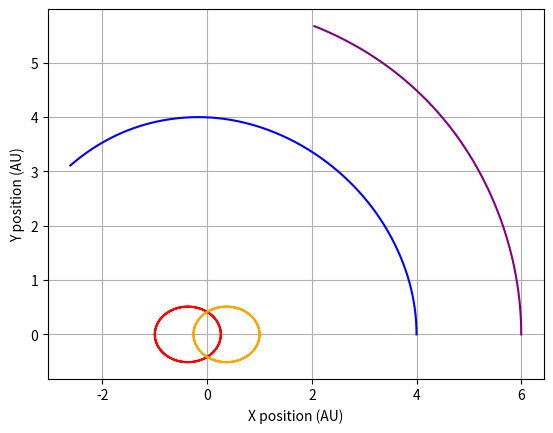
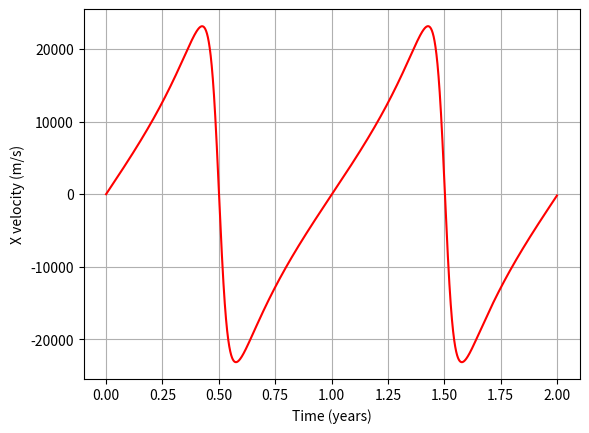

These charts were generated, in order, by the following Python code:
#!/usr/bin/env python3
# -*- coding: utf-8 -*-
"""
Created on Thu Aug 19 17:21:33 2021

@author: ayastan1930
"""

import pandas as pd
import numpy as np
import scipy.integrate as sp
import matplotlib.pyplot as plt
import math
import csv

'''
x[0] - Sun x position
x[1] - Sun velocity in x direction
x[2] - Sun y position
x[3] - Sun velocity in y direction
x[4] - Jupiter x position
x[5] - Jupiter velocity in x direction
x[6] - Jupiter y position
x[7] - Jupiter velocity in y direction
x[8] - Earth x position
x[9] - Earth x velocity
x[10] - Earth y position
x[11] - Earth y velocity
'''

#mass_b = 5.972e24
mass_b = 5.972e24
mass_c = 1.898e+27
#mass_d = 4.132*1.89813*10**27
mass_star = 1.989*10**30
mass_sun = 1.989*10**30


b_star_ratio = mass_b/mass_star 
b_sun_ratio = mass_b/mass_sun
b_both_ratio = mass_b/(mass_sun+mass_star)
c_sun_ratio = mass_c/mass_sun
c_star_ratio = mass_c/mass_star
c_both_ratio = mass_c/(mass_sun+mass_star)

g_sun = 1.98279e-29*1.989e+30
g_star = 1.98279e-29*1.989e+30



alpha = 1.1*10**-8


def fod_planet(x, t):
    sun_star_vector = ((x[0]-x[4])**2 + (x[2]-x[6])**2)**1.5
    sun_b_vector = ((x[0]-x[8])**2 + (x[2]-x[10])**2)**1.5
    sun_c_vector = ((x[0]-x[12])**2 + (x[2]-x[14])**2)**1.5
    star_sun_vector = ((x[4] - x[0])**2 + (x[6] - x[2])**2)**1.5
    star_b_vector = ((x[4] - x[8])**2 + (x[6] - x[10])**2)**1.5
    star_c_vector = ((x[4] - x[12])**2 + (x[6] - x[14])**2)**1.5
    b_sun_vector = ((x[8]-x[0])**2 + (x[10]-x[2])**2)**1.5
    b_star_vector = ((x[8] - x[4])**2 + (x[10] - x[6])**2)**1.5
    b_c_vector = ((x[8] - x[12])**2 + (x[10] - x[14])**2)**1.5
    c_sun_vector = ((x[12]-x[0])**2 + (x[14]-x[2])**2)**1.5
    c_star_vector = ((x[12] - x[4])**2 + (x[14] - x[6])**2)**1.5
    c_b_vector = ((x[12] - x[8])**2 + (x[14] - x[10])**2)**1.5
    
    #rel = 1+(alpha/(x[0]**2 + x[2]**2))
    
    
    derivs = [x[1], -(4*np.pi**2+g_star)*(1/2)*((x[0]-x[4])/sun_star_vector) -
             
              (4*np.pi**2)*b_sun_ratio*((x[0]-x[8])/sun_b_vector) -
              
              4*(np.pi**2)*c_sun_ratio*((x[0]-x[12])/sun_c_vector),
              
              x[3], -(4*np.pi**2+g_star)*(1/2)*((x[2]-x[6])/sun_star_vector) -
              
              (4*np.pi**2)*b_sun_ratio*((x[2]-x[10])/sun_b_vector) -
              
              4*(np.pi**2)*c_sun_ratio*((x[2]-x[14])/sun_c_vector),
              
              x[5], -(4*np.pi**2+g_sun)*(1/2)*(x[4]-x[0])/star_sun_vector -
              
              (4*np.pi**2)*b_star_ratio*(x[4]-x[8])/star_b_vector -
              
              4*(np.pi**2)*c_star_ratio*(x[4]-x[12])/star_c_vector,
              
              x[7], -(4*np.pi**2+g_sun)*(1/2)*(x[6]-x[2])/star_sun_vector -
              
              (4*np.pi**2)*b_star_ratio*(x[6]-x[10])/star_b_vector - #does one needs to include the mass ratio of the star with the planet?
              
              -4*(np.pi**2)*c_star_ratio*(x[6]-x[14])/star_c_vector,
              
             x[9], -4*(np.pi**2)*((x[8]-x[0])/b_sun_vector) -
              
              4*(np.pi**2)*((x[8]-x[4])/b_star_vector) -
              
              4*(np.pi**2)*c_both_ratio*((x[8]-x[12])/b_c_vector),
              
              x[11], -(4*np.pi**2)*((x[10]-x[2])/b_sun_vector) -
              
              (4*np.pi**2)*((x[10]-x[6])/b_star_vector) -
              
              4*(np.pi**2)*c_both_ratio*((x[10]-x[14])/b_c_vector),
              
              x[13], -4*(np.pi**2)*((x[12]-x[0])/c_sun_vector) -  
              
              4*(np.pi**2)*((x[12]-x[4])/c_star_vector)-
              
              4*(np.pi**2)*b_both_ratio*((x[12]-x[8])/c_b_vector),
              
              x[15], -4*(np.pi**2)*((x[14]-x[2])/c_sun_vector) - 
              
              4*(np.pi**2)*((x[14]-x[6])/c_star_vector)-
              
              4*(np.pi**2)*b_both_ratio*((x[14]-x[10])/c_b_vector)
              ]
    return derivs

peri_star = 2
peri_b = 5
peri_c = 7

#period_star = 0.353788
period_star = (2**3)**(1/2)
period_star_1 = (((1**3)*4*np.pi**2)/(1.98279e-29*(mass_sun+mass_star+mass_b)))**(1/2)
period_b_1 = (((3**3)*4*np.pi**2)/(1.98279e-29*(mass_star+mass_b+mass_sun)))**(1/2)
period_b = (4**3)**(1/2)
period_c = (6**3)**(1/2)
#period_star = 0.001256564

sun_pos = 1
star_pos = 1
#star_pos = (mass_star*peri_star)/(mass_sun+mass_star)
#sun_pos = (mass_star*peri_star)/(2*mass_star+mass_b)
#star_pos = peri_star - sun_pos
b_pos = peri_b - sun_pos
c_pos = peri_c- sun_pos

#star_peri_speed = (np.pi*2*star_pos)/period_star
speed_sun = (2*np.pi*sun_pos)/(period_star_1)
speed_star = (2*np.pi*star_pos)/(period_star_1)

speed_sun_1 = 2.022
speed_star_1 = 2.022

b_peri_speed = (2*np.pi*b_pos)/(period_b)

b_peri_speed_3 = 4.499

c_peri_speed = (2*np.pi*c_pos)/(period_c)
c_peri_speed2 = 3.69

#speed_sun = 0.014


t = np.linspace(0.0, 2, num=50000) 
t_1 = t*(3.154*10**7)

ic = [-sun_pos, 0, 0, -speed_sun_1,
      star_pos, 0, 0, speed_sun_1,
      b_pos, 0, 0, b_peri_speed_3,
      c_pos, 0, 0, c_peri_speed2
      #pos_d, 0, 0, d_peri_speed
      ]



soln = sp.odeint(fod_planet, ic, t)

soln_ms = soln[:, 1]*4743.18
soln_p = soln[:, 10]*4743.18
sun_x = soln[:, 0]
sun_y = soln[:, 2]
star_x = soln[:, 4]
star_y= soln[:, 6]
planet_x1 = soln[:, 8]
planet_y1 = soln[:,10]
planet_x2 = soln[:, 12]
planet_y2 = soln[:, 14]


soln_AU_year = soln[:, 1]

df = pd.DataFrame({'rad_x_vel': soln_ms, 'years': t }, columns=['rad_x_vel', 'years'])

df1 = pd.DataFrame({'x_pos_1': sun_x, 'y_pos_1': sun_y , 'x_pos_2': star_x, 'y_pos_2':
                    star_y, 
                    'planet_x1':planet_x1, 
                    'planet_y1':planet_y1, 
                    'planet_x2':planet_x2, 
                    'planet_y2':planet_y2 }, 
                   columns=['x_pos_1', 'y_pos_1', 'x_pos_2', 'y_pos_2', 
                            'planet_x1', 'planet_y1', 'planet_x2','planet_y2'])


plto1= plt.figure(1)
plt.plot(soln[:, 0], soln[:,2],'red')
plt.plot(soln[:, 4], soln[:,6], 'orange')
plt.plot(soln[:, 8], soln[:,10], 'blue')
plt.plot(soln[:, 12], soln[:,14], 'purple')
plt.grid('k')
plt.xlabel('X position (AU)')
plt.ylabel('Y position (AU)')


plot2 = plt.figure(2)
plt.plot(t, soln_ms,'red')
plt.grid('k')
plt.ylabel('X velocity (m/s)')
plt.xlabel('Time (years)')

'''
plot2 = plt.figure(3)
plt.plot(t, soln_ms,'red')
plt.grid('k')
plt.ylabel('X velocity in m/s')
plt.xlabel('time in seconds')


plo3 = plt.figure(3)
plt.plot(t_1,soln_ms*np.cos(0.5235), '-')
plt.grid('k')
plt.ylabel('X velocity in m/s')
plt.xlabel('time in seconds')
'''
plt.show()

#df1.to_csv('Stars_orbit_pos_sim2.csv', index = False)


#rad_vel_habitable = soln_ms

#np.savetxt("data_4_binary.csv", df, delimiter=",")

#df.to_csv('Sim2_50_years.csv', index = False)

